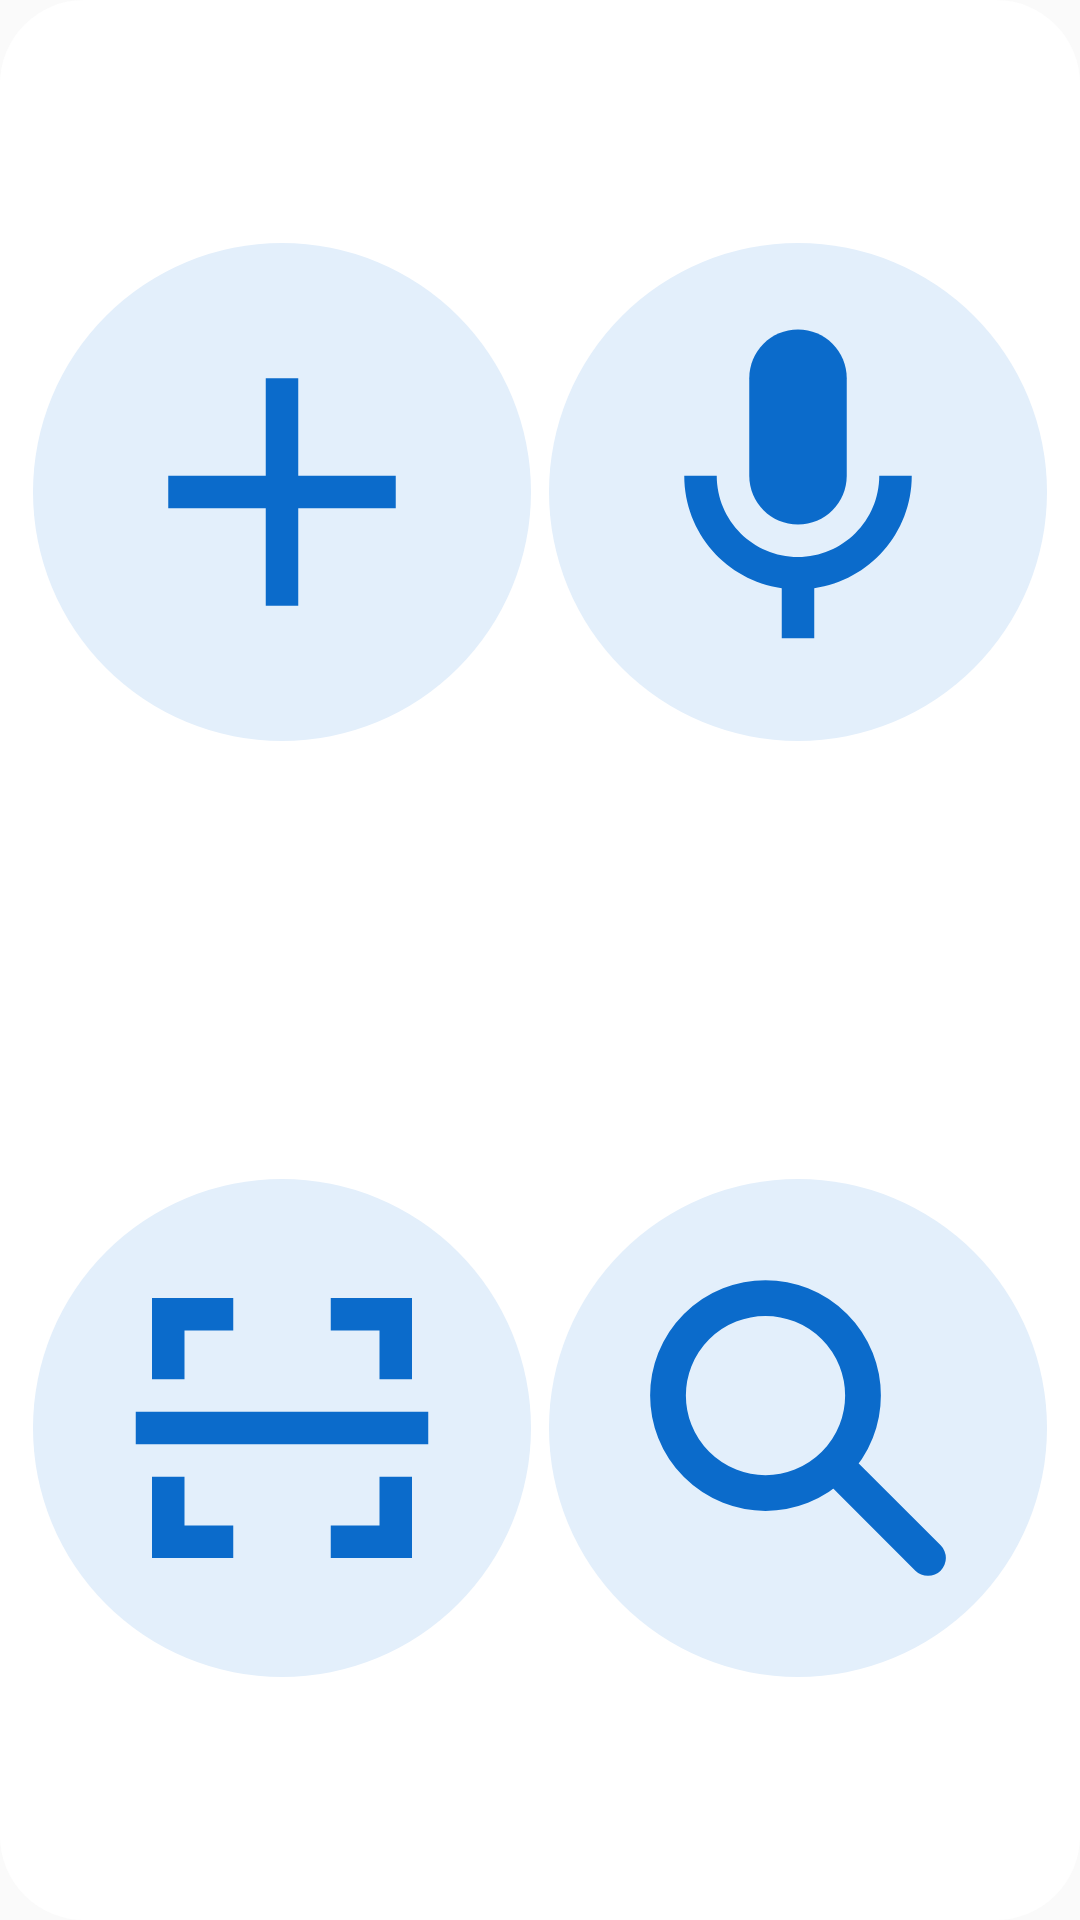

Here is an Android app screen rendered from its layout file. Give the layout XML and the strings, colors and styles it references.
<!-- AndroidManifest.xml: application theme AppTheme -->
<!-- res/layout/widget_quick_actions.xml -->
<?xml version="1.0" encoding="utf-8"?>
<FrameLayout xmlns:android="http://schemas.android.com/apk/res/android"
    android:layout_width="match_parent"
    android:layout_height="match_parent">

    <ImageView
        android:id="@+id/widget_background_layer"
        android:layout_width="match_parent"
        android:layout_height="match_parent"
        android:contentDescription="@null"
        android:scaleType="fitXY"
        android:src="@drawable/widget_background" />

    <LinearLayout
        android:layout_width="match_parent"
        android:layout_height="match_parent"
        android:orientation="vertical"
        android:padding="8dp"
        android:weightSum="2">

        <LinearLayout
            android:layout_width="match_parent"
            android:layout_height="0dp"
            android:layout_weight="1"
            android:orientation="horizontal"
            android:weightSum="2">

            
            <FrameLayout
                android:id="@+id/action_0"
                android:layout_width="0dp"
                android:layout_height="match_parent"
                android:layout_weight="1"
                android:layout_margin="3dp"
                android:contentDescription="@null">

                <ImageView
                    android:id="@+id/action_0_tile"
                    android:layout_width="match_parent"
                    android:layout_height="match_parent"
                    android:contentDescription="@null"
                    android:scaleType="fitCenter"
                    android:src="@drawable/widget_action_tile" />

                <ImageView
                    android:id="@+id/action_0_icon"
                    android:layout_width="match_parent"
                    android:layout_height="match_parent"
                    android:contentDescription="@null"
                    android:padding="18dp"
                    android:scaleType="fitCenter"
                    android:src="@drawable/ic_widget_add" />
            </FrameLayout>

            <FrameLayout
                android:id="@+id/action_1"
                android:layout_width="0dp"
                android:layout_height="match_parent"
                android:layout_weight="1"
                android:layout_margin="3dp"
                android:contentDescription="@null">

                <ImageView
                    android:id="@+id/action_1_tile"
                    android:layout_width="match_parent"
                    android:layout_height="match_parent"
                    android:contentDescription="@null"
                    android:scaleType="fitCenter"
                    android:src="@drawable/widget_action_tile" />

                <ImageView
                    android:id="@+id/action_1_icon"
                    android:layout_width="match_parent"
                    android:layout_height="match_parent"
                    android:contentDescription="@null"
                    android:padding="18dp"
                    android:scaleType="fitCenter"
                    android:src="@drawable/ic_widget_mic" />
            </FrameLayout>
        </LinearLayout>

        <LinearLayout
            android:layout_width="match_parent"
            android:layout_height="0dp"
            android:layout_weight="1"
            android:orientation="horizontal"
            android:weightSum="2">

            <FrameLayout
                android:id="@+id/action_2"
                android:layout_width="0dp"
                android:layout_height="match_parent"
                android:layout_weight="1"
                android:layout_margin="3dp"
                android:contentDescription="@null">

                <ImageView
                    android:id="@+id/action_2_tile"
                    android:layout_width="match_parent"
                    android:layout_height="match_parent"
                    android:contentDescription="@null"
                    android:scaleType="fitCenter"
                    android:src="@drawable/widget_action_tile" />

                <ImageView
                    android:id="@+id/action_2_icon"
                    android:layout_width="match_parent"
                    android:layout_height="match_parent"
                    android:contentDescription="@null"
                    android:padding="18dp"
                    android:scaleType="fitCenter"
                    android:src="@drawable/ic_widget_scan" />
            </FrameLayout>

            <FrameLayout
                android:id="@+id/action_3"
                android:layout_width="0dp"
                android:layout_height="match_parent"
                android:layout_weight="1"
                android:layout_margin="3dp"
                android:contentDescription="@null">

                <ImageView
                    android:id="@+id/action_3_tile"
                    android:layout_width="match_parent"
                    android:layout_height="match_parent"
                    android:contentDescription="@null"
                    android:scaleType="fitCenter"
                    android:src="@drawable/widget_action_tile" />

                <ImageView
                    android:id="@+id/action_3_icon"
                    android:layout_width="match_parent"
                    android:layout_height="match_parent"
                    android:contentDescription="@null"
                    android:padding="18dp"
                    android:scaleType="fitCenter"
                    android:src="@drawable/ic_widget_search" />
            </FrameLayout>
        </LinearLayout>
    </LinearLayout>
</FrameLayout>
<!-- resources referenced by this layout -->
<resources>
  <!-- drawable ic_widget_add (drawable) -->
  <?xml version="1.0" encoding="utf-8"?>
  <vector xmlns:android="http://schemas.android.com/apk/res/android"
      android:width="24dp"
      android:height="24dp"
      android:viewportWidth="24"
      android:viewportHeight="24"
      android:tint="@color/widget_accent">
      <path
          android:fillColor="@android:color/white"
          android:pathData="M19,13H13V19H11V13H5V11H11V5H13V11H19V13Z" />
  </vector>
  <!-- drawable ic_widget_mic (drawable) -->
  <?xml version="1.0" encoding="utf-8"?>
  <vector xmlns:android="http://schemas.android.com/apk/res/android"
      android:width="24dp"
      android:height="24dp"
      android:viewportWidth="24"
      android:viewportHeight="24"
      android:tint="@color/widget_accent">
      <path
          android:fillColor="@android:color/white"
          android:pathData="M12,14c1.66,0 3,-1.34 3,-3V5c0,-1.66 -1.34,-3 -3,-3S9,3.34 9,5v6C9,12.66 10.34,14 12,14z" />
      <path
          android:fillColor="@android:color/white"
          android:pathData="M17,11c0,2.76 -2.24,5 -5,5s-5,-2.24 -5,-5H5c0,3.53 2.61,6.43 6,6.92V21h2v-3.08c3.39,-0.49 6,-3.39 6,-6.92H17z" />
  </vector>
  <!-- drawable ic_widget_scan (drawable) -->
  <?xml version="1.0" encoding="utf-8"?>
  <vector xmlns:android="http://schemas.android.com/apk/res/android"
      android:width="24dp"
      android:height="24dp"
      android:viewportWidth="24"
      android:viewportHeight="24"
      android:tint="@color/widget_accent">
      
      <path
          android:fillColor="@android:color/white"
          android:pathData="M4,4h5v2H6v3H4V4zM15,4h5v5h-2V6h-3V4zM4,15h2v3h3v2H4V15zM18,15h2v5h-5v-2h3V15z" />
      <path
          android:fillColor="@android:color/white"
          android:pathData="M3,11h18v2H3V11z" />
  </vector>
  <!-- drawable ic_widget_search (drawable) -->
  <vector xmlns:android="http://schemas.android.com/apk/res/android" android:width="24dp" android:height="24dp" android:viewportWidth="24" android:viewportHeight="24">
      <path android:fillColor="#00000000" android:pathData="M10,4a6,6 0,1 0,0 12a6,6 0,1 0,0 -12M14.5,14.5L20,20" android:strokeColor="@color/widget_accent" android:strokeWidth="2.2" android:strokeLineCap="round" />
  </vector>
  <!-- drawable widget_action_tile (drawable) -->
  <?xml version="1.0" encoding="utf-8"?>
  <shape xmlns:android="http://schemas.android.com/apk/res/android" android:shape="oval">
      <solid android:color="@color/widget_accent_soft" />
      <size android:width="100dp" android:height="100dp" />
  </shape>
  <!-- drawable widget_background (drawable) -->
  <?xml version="1.0" encoding="utf-8"?>
  <shape xmlns:android="http://schemas.android.com/apk/res/android" android:shape="rectangle">
      <solid android:color="@color/widget_bg" />
      <corners android:radius="24dp" />
  </shape>
  <style name="AppTheme" parent="Theme.AppCompat.Light.DarkActionBar">
          
          <item name="colorPrimary">@color/colorPrimary</item>
          <item name="colorPrimaryDark">@color/colorPrimaryDark</item>
          <item name="colorAccent">@color/colorAccent</item>
      </style>
  <color name="widget_accent">#0B6BCB</color>
  <color name="widget_accent_soft">#E3EFFB</color>
  <color name="widget_bg">#FFFFFF</color>
  <!-- not gathered from this repository: default colours our renderer supplied (Android Studio template values) -->
  <color name="colorPrimary">#FF6200EE</color>
  <color name="colorPrimaryDark">#FF3700B3</color>
  <color name="colorAccent">#FF03DAC5</color>
</resources>
